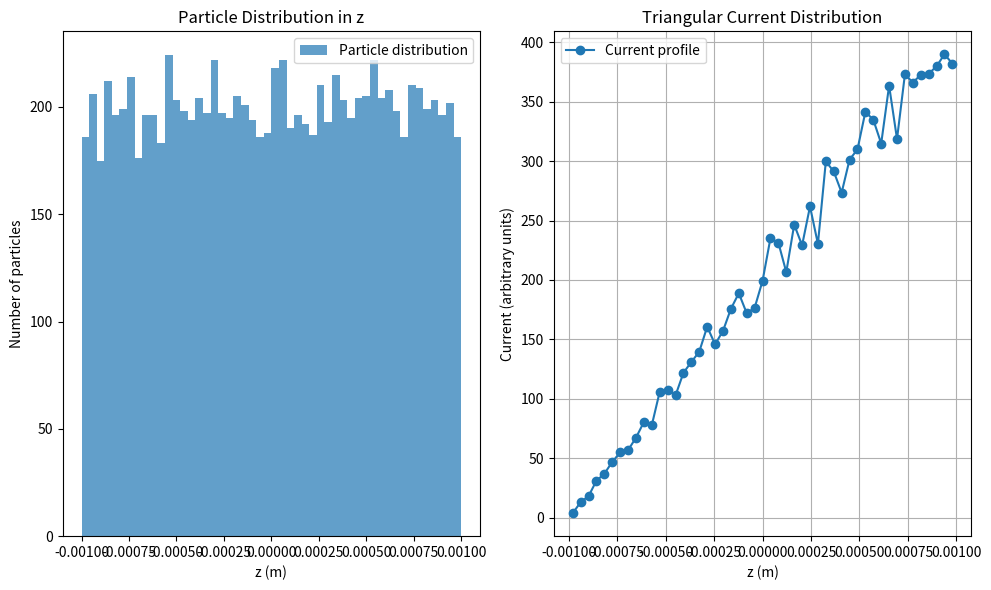

Source code (Python):
"""
Creates a beam and plots the current profile to verify it's triangular.

"""

import numpy as np
import matplotlib.pyplot as plt


if __name__ == "__main__":
    # Test parameters
    n_macroparticles: int = 10000
    sig_z: float = 1e-3  # 1 mm beam length
    zf: float = 0.0

    # Generate test distribution
    z_uniform: np.ndarray = np.random.uniform(-sig_z, sig_z, n_macroparticles)
    z: np.ndarray = zf + z_uniform

    # Calculate weights for triangular current distribution
    z_min: float = zf - sig_z
    z_max: float = zf + sig_z
    z_normalized: np.ndarray = (z - z_min) / (z_max - z_min)
    current_weights: np.ndarray = z_normalized

    # Normalize weights
    weight_normalization: float = np.sum(current_weights) / n_macroparticles
    w: np.ndarray = current_weights / weight_normalization

    # Create histogram to visualize current distribution
    z_bins: np.ndarray = np.linspace(z_min, z_max, 50)
    hist, bin_edges = np.histogram(z, bins=z_bins, weights=w)
    bin_centers: np.ndarray = (bin_edges[:-1] + bin_edges[1:]) / 2

    # Plot results
    plt.figure(figsize=(10, 6))
    plt.subplot(1, 2, 1)
    plt.hist(z, bins=50, alpha=0.7, label="Particle distribution")
    plt.xlabel("z (m)")
    plt.ylabel("Number of particles")
    plt.title("Particle Distribution in z")
    plt.legend()

    plt.subplot(1, 2, 2)
    plt.plot(bin_centers, hist, "o-", label="Current profile")
    plt.xlabel("z (m)")
    plt.ylabel("Current (arbitrary units)")
    plt.title("Triangular Current Distribution")
    plt.legend()
    plt.grid(True)

    plt.tight_layout()
    plt.show()

    print(f"Total charge: {np.sum(w):.2f}")
    print(f"Expected total charge: {n_macroparticles:.2f}")
    print(
        f"Charge conservation error: "
        f"{abs(np.sum(w) - n_macroparticles) / n_macroparticles * 100:.2f}%"
    )
